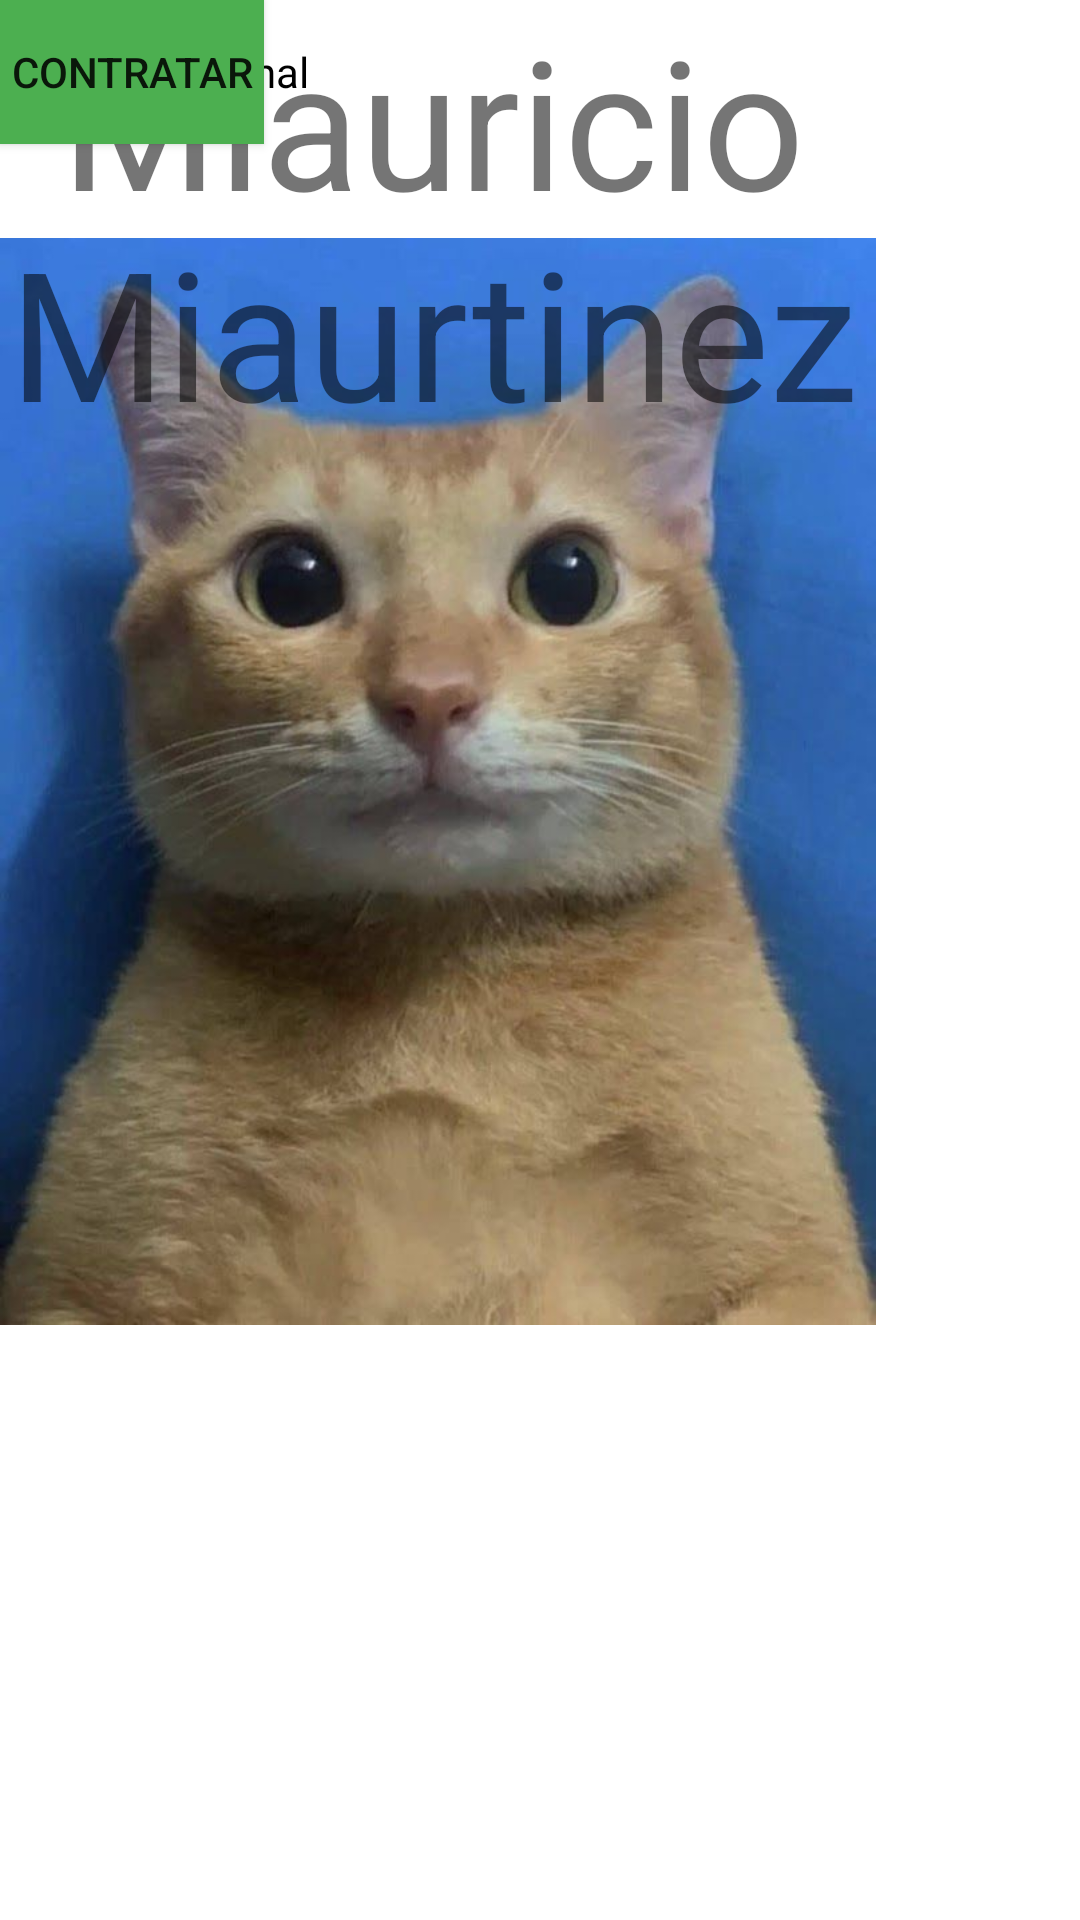

The Android layout XML behind this screen, and the referenced resources:
<!-- AndroidManifest.xml: application theme Theme.Reto1 -->
<!-- res/layout/activity_main2.xml -->
<?xml version="1.0" encoding="utf-8"?>
<androidx.constraintlayout.widget.ConstraintLayout xmlns:android="http://schemas.android.com/apk/res/android"
    xmlns:app="http://schemas.android.com/apk/res-auto"
    xmlns:tools="http://schemas.android.com/tools"
    android:layout_width="match_parent"
    android:layout_height="match_parent">

    <CheckBox
        android:id="@+id/checkBox3"
        android:layout_width="wrap_content"
        android:layout_height="wrap_content"
        android:checked="true"
        android:clickable="true"
        android:text="Profesional"
        tools:layout_editor_absoluteX="258dp"
        tools:layout_editor_absoluteY="646dp" />

    <CheckBox
        android:id="@+id/checkBox"
        android:layout_width="wrap_content"
        android:layout_height="wrap_content"
        android:text="Perro"
        tools:layout_editor_absoluteX="59dp"
        tools:layout_editor_absoluteY="646dp" />

    <CheckBox
        android:id="@+id/checkBox2"
        android:layout_width="wrap_content"
        android:layout_height="wrap_content"
        android:text="Hámster"
        tools:layout_editor_absoluteX="153dp"
        tools:layout_editor_absoluteY="646dp" />

    <ImageView
        android:id="@+id/imageView"
        android:layout_width="292dp"
        android:layout_height="521dp"
        app:srcCompat="@drawable/orange_cat"
        tools:layout_editor_absoluteX="59dp"
        tools:layout_editor_absoluteY="-50dp" />

    <TextView
        android:id="@+id/textView"
        android:layout_width="289dp"
        android:layout_height="202dp"
        android:text="Miauricio Miaurtinez"
        android:textAlignment="center"
        android:textSize="60sp"
        tools:layout_editor_absoluteX="61dp"
        tools:layout_editor_absoluteY="396dp" />

    <Button
        android:id="@+id/button"
        android:layout_width="wrap_content"
        android:layout_height="wrap_content"
        android:background="#4CAF50"
        android:backgroundTint="#4CAF50"
        android:text="CONTRATAR"
        app:iconTint="#2A4C9D"
        app:rippleColor="#000000"
        tools:layout_editor_absoluteX="135dp"
        tools:layout_editor_absoluteY="569dp" />

</androidx.constraintlayout.widget.ConstraintLayout>
<!-- resources referenced by this layout -->
<resources>
  <!-- drawable orange_cat: jpg bitmap (drawable, 48875 bytes) -->
  <style name="Theme.Reto1" parent="Theme.MaterialComponents.DayNight.NoActionBar">
          
          <item name="colorPrimary">@color/purple_500</item>
          <item name="colorPrimaryVariant">@color/purple_700</item>
          <item name="colorOnPrimary">@color/white</item>
          
          <item name="colorSecondary">@color/teal_200</item>
          <item name="colorSecondaryVariant">@color/teal_700</item>
          <item name="colorOnSecondary">@color/black</item>
          
          <item name="android:statusBarColor">?attr/colorPrimaryVariant</item>
          
      </style>
  <!-- not gathered from this repository: default colours our renderer supplied (Android Studio template values) -->
  <color name="purple_500">#FF6200EE</color>
  <color name="purple_700">#FF3700B3</color>
  <color name="teal_200">#FF03DAC5</color>
  <color name="teal_700">#FF018786</color>
  <color name="black">#FF000000</color>
  <color name="white">#FFFFFFFF</color>
</resources>
